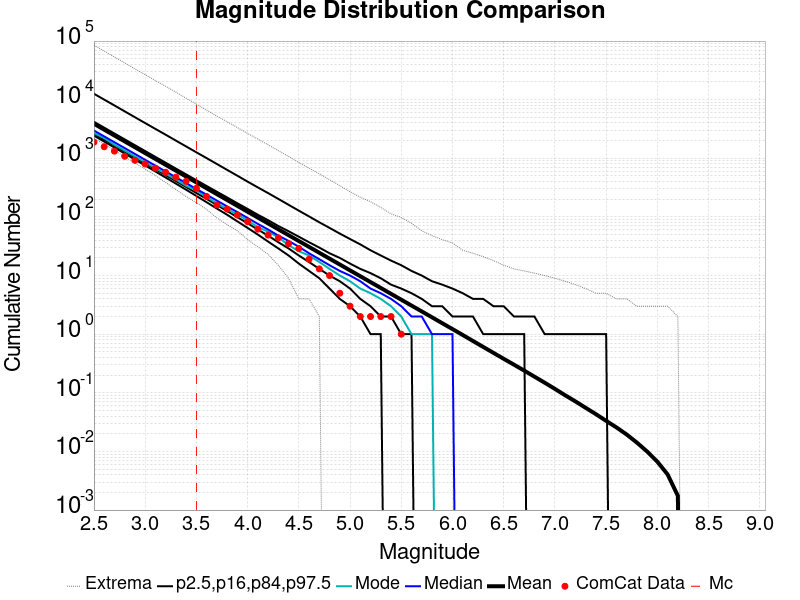

Data behind this chart, as committed beside it:
Magnitude, ComCat Data, Simulation Mean, Simulation Median, Simulation Mode, Simulation Minimum, Simulation Maximum, 2.5 %-ile, 16 %-ile, 84 %-ile, 97.5 %-ile
2.5, 1883, 3881, 2975, 2708, 2204, 85051, 2435, 2616, 4196, 12626
2.6, 1576, 3083, 2364, 2210, 1735, 67525, 1929, 2076, 3334, 10032
2.7, 1325, 2449, 1879, 1702, 1359, 53594, 1527, 1648, 2650, 7975
2.8, 1083, 1945, 1494, 1358, 1063, 42467, 1208, 1308, 2106, 6331
2.9, 924.0, 1545, 1187, 1079, 837.0, 33622, 956.0, 1038, 1673, 5025
3.0, 801.0, 1227, 943.0, 857.0, 653.0, 26712, 755.0, 823.0, 1329, 3989
3.1, 679.0, 974.9, 750.0, 682.0, 509.0, 21235, 596.0, 653.0, 1058, 3173
3.2, 578.0, 774.5, 597.0, 546.0, 387.0, 16923, 470.0, 517.0, 841.0, 2527
3.3, 476.0, 615.2, 474.0, 437.0, 293.0, 13468, 370.0, 410.0, 668.0, 2004
3.4, 405.0, 488.6, 377.0, 340.0, 223.0, 10604, 291.0, 324.0, 532.0, 1593
3.5, 308.0, 388.1, 300.0, 283.0, 175.0, 8425, 228.0, 256.0, 423.0, 1265
3.6, 223.0, 308.3, 239.0, 219.0, 135.0, 6634, 178.0, 203.0, 337.0, 1007
3.7, 160.0, 244.8, 190.0, 170.0, 96.0, 5263, 139.0, 160.0, 269.0, 800.0
3.8, 136.0, 194.5, 151.0, 136.0, 74.0, 4200, 109.0, 126.0, 215.0, 635.0
3.9, 108.0, 154.5, 121.0, 110.0, 58.0, 3354, 84.0, 99.0, 171.0, 505.0
4.0, 83.0, 122.7, 96.0, 87.0, 41.0, 2655, 65.0, 78.0, 137.0, 400.0
4.1, 62.0, 97.45, 76.0, 67.0, 31.0, 2127, 50.0, 61.0, 109.0, 319.0
4.2, 49.0, 77.44, 61.0, 56.0, 23.0, 1700, 38.0, 48.0, 88.0, 255.0
4.3, 44.0, 61.52, 48.0, 45.0, 15.0, 1346, 29.0, 37.0, 70.0, 203.0
4.4, 35.0, 48.87, 39.0, 33.0, 9.0, 1076, 22.0, 29.0, 57.0, 161.0
4.5, 29.0, 38.79, 31.0, 26.0, 4.0, 846.0, 16.0, 22.0, 46.0, 128.0
4.6, 19.0, 30.82, 24.0, 22.0, 4.0, 679.0, 12.0, 17.0, 37.0, 102.0
4.7, 13.0, 24.47, 19.0, 17.0, 2.0, 546.0, 9.0, 13.0, 30.0, 81.0
4.8, 10.0, 19.43, 15.0, 13.0, 0.0, 431.0, 6.0, 10.0, 24.0, 65.0
4.9, 5.0, 15.43, 12.0, 10.0, 0.0, 342.0, 4.0, 8.0, 20.0, 52.0
5.0, 3.0, 12.26, 10.0, 8.0, 0.0, 269.0, 3.0, 6.0, 16.0, 42.0
5.1, 2.0, 9.74, 8.0, 6.0, 0.0, 217.0, 2.0, 4.0, 13.0, 34.0
5.2, 2.0, 7.739, 6.0, 5.0, 0.0, 182.0, 1.0, 3.0, 11.0, 27.0
5.3, 2.0, 6.146, 5.0, 4.0, 0.0, 145.0, 1.0, 2.0, 9.0, 22.0
5.4, 2.0, 4.877, 4.0, 3.0, 0.0, 113.0, 0.0, 2.0, 7.0, 18.0
5.5, 1.0, 3.875, 3.0, 2.0, 0.0, 98.0, 0.0, 1.0, 6.0, 15.0
5.6, 0.0, 3.076, 2.0, 1.0, 0.0, 78.0, 0.0, 1.0, 5.0, 12.0
5.7, 0.0, 2.447, 2.0, 1.0, 0.0, 58.0, 0.0, 0.0, 4.0, 10.0
5.8, 0.0, 1.94, 1.0, 1.0, 0.0, 48.0, 0.0, 0.0, 3.0, 8.0
5.9, 0.0, 1.539, 1.0, 0.0, 0.0, 41.0, 0.0, 0.0, 3.0, 7.0
6.0, 0.0, 1.222, 1.0, 0.0, 0.0, 36.0, 0.0, 0.0, 2.0, 6.0
6.1, 0.0, 0.9688, 0.0, 0.0, 0.0, 27.0, 0.0, 0.0, 2.0, 5.0
6.2, 0.0, 0.7659, 0.0, 0.0, 0.0, 24.0, 0.0, 0.0, 2.0, 4.0
6.3, 0.0, 0.6059, 0.0, 0.0, 0.0, 21.0, 0.0, 0.0, 1.0, 4.0
6.4, 0.0, 0.4799, 0.0, 0.0, 0.0, 18.0, 0.0, 0.0, 1.0, 3.0
6.5, 0.0, 0.3801, 0.0, 0.0, 0.0, 15.0, 0.0, 0.0, 1.0, 3.0
6.6, 0.0, 0.3021, 0.0, 0.0, 0.0, 13.0, 0.0, 0.0, 1.0, 2.0
6.7, 0.0, 0.2392, 0.0, 0.0, 0.0, 12.0, 0.0, 0.0, 1.0, 2.0
6.8, 0.0, 0.1887, 0.0, 0.0, 0.0, 11.0, 0.0, 0.0, 0.0, 2.0
6.9, 0.0, 0.1488, 0.0, 0.0, 0.0, 10.0, 0.0, 0.0, 0.0, 1.0
7.0, 0.0, 0.1166, 0.0, 0.0, 0.0, 9.0, 0.0, 0.0, 0.0, 1.0
7.1, 0.0, 0.09074, 0.0, 0.0, 0.0, 8.0, 0.0, 0.0, 0.0, 1.0
7.2, 0.0, 0.07134, 0.0, 0.0, 0.0, 7.0, 0.0, 0.0, 0.0, 1.0
7.3, 0.0, 0.05547, 0.0, 0.0, 0.0, 6.0, 0.0, 0.0, 0.0, 1.0
7.4, 0.0, 0.04323, 0.0, 0.0, 0.0, 5.0, 0.0, 0.0, 0.0, 1.0
7.5, 0.0, 0.03321, 0.0, 0.0, 0.0, 5.0, 0.0, 0.0, 0.0, 1.0
7.6, 0.0, 0.02572, 0.0, 0.0, 0.0, 4.0, 0.0, 0.0, 0.0, 0.0
7.7, 0.0, 0.01946, 0.0, 0.0, 0.0, 4.0, 0.0, 0.0, 0.0, 0.0
7.8, 0.0, 0.01415, 0.0, 0.0, 0.0, 3.0, 0.0, 0.0, 0.0, 0.0
7.9, 0.0, 0.00996, 0.0, 0.0, 0.0, 3.0, 0.0, 0.0, 0.0, 0.0
8.0, 0.0, 0.00667, 0.0, 0.0, 0.0, 3.0, 0.0, 0.0, 0.0, 0.0
8.1, 0.0, 0.00405, 0.0, 0.0, 0.0, 3.0, 0.0, 0.0, 0.0, 0.0
8.2, 0.0, 0.00175, 0.0, 0.0, 0.0, 2.0, 0.0, 0.0, 0.0, 0.0
8.3, 0.0, 0.0, 0.0, 0.0, 0.0, 0.0, 0.0, 0.0, 0.0, 0.0
8.4, 0.0, 0.0, 0.0, 0.0, 0.0, 0.0, 0.0, 0.0, 0.0, 0.0
... 6 more rows
